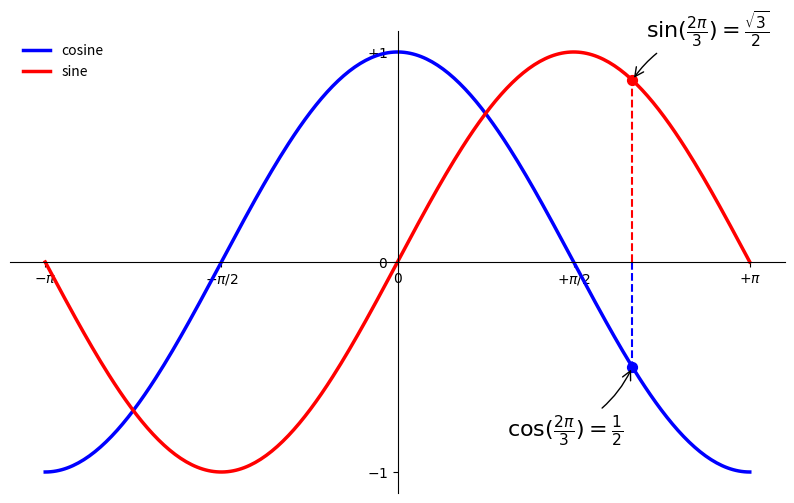

Recreate this plot in Python.
# Imports
import numpy as np
import matplotlib.pyplot as plt

# Creat a new figure of size 10x6 points ,using 100 pots per inch
plt.figure(figsize=(10, 6), dpi=80)
# Creat a new subplot from a grid of 1x1
plt.subplot(111)

X = np.linspace(-np.pi, np.pi, 256, endpoint=True)
C, S = np.cos(X), np.sin(X)

# Plot cosine using blue color with a continuous line of width 1 (pixels)
plt.plot(X, C, color="blue", linewidth=2.5, linestyle='-', label='cosine')
# Plot sine using orange color with a continuous line of width 1 (pixels)
plt.plot(X, S, color="red", linewidth=2.5, linestyle='-', label='sine')
# Set x limits
plt.xlim(X.min() * 1.1, X.max() * 1.1)
# Set x ticks
plt.xticks([-np.pi, -np.pi / 2, 0, np.pi / 2, np.pi],
           [r'$-\pi$', r'$-\pi/2$', r'$0$', r'$+\pi/2$', r'$+\pi$'])
# Set y limits
plt.ylim(C.min() * 1.1, C.max() * 1.1)
# Set y ticks
plt.yticks([-1, 0, 1], [r'$-1$', r'$0$', r'$+1$'])
ax = plt.gca()
ax.spines['right'].set_color('none')
ax.spines['top'].set_color('none')
ax.xaxis.set_ticks_position('bottom')
ax.spines['bottom'].set_position(('data', 0))
ax.yaxis.set_ticks_position('left')
ax.spines['left'].set_position(('data', 0))
t = 2 * np.pi / 3
plt.plot([t, t], [0, np.cos(t)], color="blue", linestyle='--', linewidth=1.5)
# scatter() 标记点
plt.scatter([t], [np.cos(t)], 50, color="blue")
plt.plot([t, t], [0, np.sin(t)], color="red", linewidth=1.5, linestyle='--')
plt.scatter([t], [np.sin(t)], 50, color="red")
plt.annotate(
    r'$\sin(\frac{2\pi}{3})=\frac{\sqrt{3}}{2}$',
    xy=(t, np.sin(t)),
    xycoords='data',
    xytext=(+10, +30),
    textcoords='offset points',
    fontsize=16,
    arrowprops=dict(arrowstyle="->", connectionstyle='arc3,rad=0.2'))
plt.annotate(
    r'$\cos(\frac{2\pi}{3})=\frac{1}{2}$',
    xy=(t, np.cos(t)),
    xytext=(-90, -50),
    textcoords='offset points',
    fontsize=16,
    arrowprops=dict(arrowstyle='->', connectionstyle='arc3,rad=0.2')
)
# Save figure using 72 dots per inch
# savefig("../figures/exercice_2.png",dpi=72)
# Show result on screen
plt.legend(loc='upper left', frameon=False)
plt.show()
